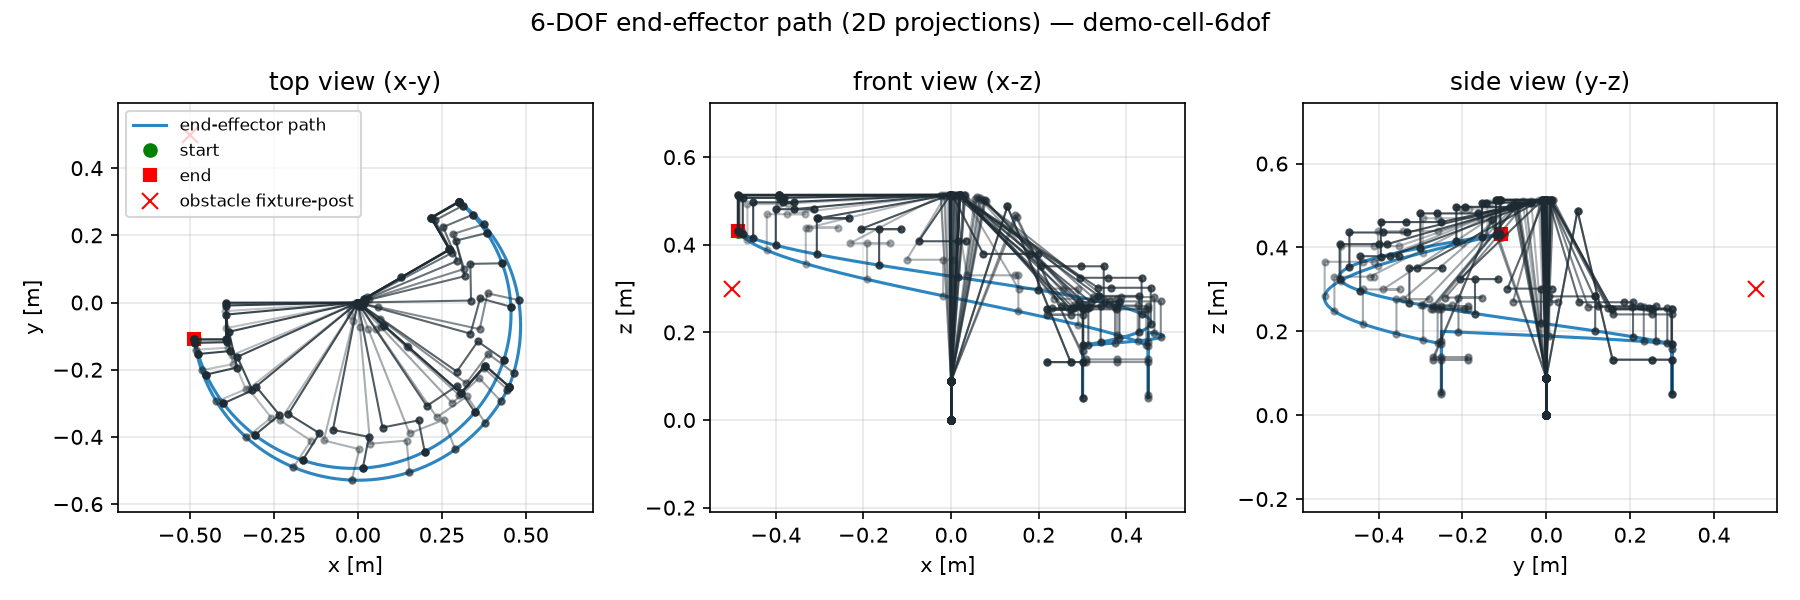

The data file committed next to this chart (first rows):
t_s, q1_rad, q2_rad, q3_rad, q4_rad, q5_rad, q6_rad, qd1_rad_s, qd2_rad_s, qd3_rad_s, qd4_rad_s, qd5_rad_s, qd6_rad_s, ee_x_m, ee_y_m, ee_z_m, gripper, clearance_m
0.0000, 0.000000, -1.571, 1.571, -1.571, -1.571, 0.000000, 0.000000, 0.000000, 0.000000, -0.000000, 0.000000, 0.000000, -0.4869, -0.1091, 0.4319, open, 0.4045
0.0100, 0.000000, -1.571, 1.571, -1.571, -1.571, 0.000001, 0.000114, 0.000012, 0.000021, -0.000032, 0.000000, 0.000187, -0.4869, -0.1091, 0.4319, open, 0.4045
0.0200, 0.000003, -1.571, 1.571, -1.571, -1.571, 0.000005, 0.000452, 0.000047, 0.000082, -0.000128, 0.000000, 0.000746, -0.4869, -0.1092, 0.4319, open, 0.4045
0.0300, 0.000010, -1.571, 1.571, -1.571, -1.571, 0.000017, 0.001012, 0.000104, 0.000183, -0.000287, 0.000000, 0.001669, -0.4869, -0.1092, 0.4319, open, 0.4045
0.0400, 0.000024, -1.571, 1.571, -1.571, -1.571, 0.000040, 0.001791, 0.000185, 0.000323, -0.000508, 0.000000, 0.002953, -0.4869, -0.1092, 0.4319, open, 0.4045
0.0500, 0.000047, -1.571, 1.571, -1.571, -1.571, 0.000077, 0.002784, 0.000287, 0.000502, -0.000790, 0.000000, 0.004590, -0.4869, -0.1092, 0.4319, open, 0.4045
0.0600, 0.000080, -1.571, 1.571, -1.571, -1.571, 0.000133, 0.003988, 0.000412, 0.000720, -0.001131, 0.000000, 0.006576, -0.4869, -0.1092, 0.4319, open, 0.4045
0.0700, 0.000127, -1.571, 1.571, -1.571, -1.571, 0.000210, 0.005401, 0.000557, 0.000975, -0.001532, 0.000000, 0.008905, -0.4869, -0.1092, 0.4318, open, 0.4045
0.0800, 0.000189, -1.571, 1.571, -1.571, -1.571, 0.000312, 0.007018, 0.000724, 0.001266, -0.001991, 0.000000, 0.01157, -0.4869, -0.1092, 0.4318, open, 0.4046
0.0900, 0.000268, -1.571, 1.571, -1.571, -1.571, 0.000442, 0.008837, 0.000912, 0.001595, -0.002507, 0.000000, 0.01457, -0.4869, -0.1093, 0.4318, open, 0.4046
0.1000, 0.000366, -1.571, 1.571, -1.571, -1.571, 0.000604, 0.01085, 0.001120, 0.001959, -0.003079, 0.000000, 0.0179, -0.4869, -0.1093, 0.4318, open, 0.4046
0.1100, 0.000486, -1.571, 1.571, -1.571, -1.571, 0.000801, 0.01307, 0.001348, 0.002358, -0.003706, 0.000000, 0.02154, -0.4869, -0.1094, 0.4318, open, 0.4047
0.1200, 0.000628, -1.571, 1.571, -1.571, -1.571, 0.001036, 0.01547, 0.001596, 0.002791, -0.004388, 0.000000, 0.02551, -0.4869, -0.1095, 0.4318, open, 0.4047
0.1300, 0.000796, -1.571, 1.571, -1.571, -1.571, 0.001312, 0.01806, 0.001864, 0.003259, -0.005123, 0.000000, 0.02978, -0.4868, -0.1095, 0.4318, open, 0.4047
0.1400, 0.000990, -1.571, 1.571, -1.571, -1.571, 0.001633, 0.02084, 0.002150, 0.003760, -0.005911, 0.000000, 0.03436, -0.4868, -0.1096, 0.4317, open, 0.4048
0.1500, 0.001213, -1.571, 1.571, -1.571, -1.571, 0.002001, 0.0238, 0.002456, 0.004294, -0.006750, 0.000000, 0.03924, -0.4868, -0.1097, 0.4317, open, 0.4049
0.1600, 0.001467, -1.571, 1.571, -1.571, -1.571, 0.002419, 0.02694, 0.002780, 0.004861, -0.007640, 0.000000, 0.04442, -0.4868, -0.1099, 0.4317, open, 0.4049
0.1700, 0.001753, -1.571, 1.571, -1.571, -1.571, 0.002890, 0.03025, 0.003122, 0.005459, -0.008580, 0.000000, 0.04988, -0.4868, -0.11, 0.4317, open, 0.405
0.1800, 0.002072, -1.571, 1.571, -1.571, -1.571, 0.003417, 0.03374, 0.003481, 0.006088, -0.009569, 0.000000, 0.05563, -0.4868, -0.1102, 0.4316, open, 0.4051
0.1900, 0.002428, -1.571, 1.571, -1.571, -1.571, 0.004003, 0.03739, 0.003859, 0.006747, -0.01061, 0.000000, 0.06166, -0.4867, -0.1103, 0.4316, open, 0.4052
0.2000, 0.002821, -1.571, 1.571, -1.572, -1.571, 0.004651, 0.04121, 0.004253, 0.007437, -0.01169, 0.000000, 0.06796, -0.4867, -0.1105, 0.4315, open, 0.4054
0.2100, 0.003253, -1.57, 1.571, -1.572, -1.571, 0.005363, 0.0452, 0.004664, 0.008156, -0.01282, 0.000000, 0.07453, -0.4867, -0.1107, 0.4315, open, 0.4055
0.2200, 0.003725, -1.57, 1.571, -1.572, -1.571, 0.006143, 0.04934, 0.005092, 0.008904, -0.014, 0.000000, 0.08136, -0.4867, -0.111, 0.4314, open, 0.4056
0.2300, 0.004240, -1.57, 1.572, -1.572, -1.571, 0.006991, 0.05365, 0.005536, 0.009680, -0.01522, 0.000000, 0.08846, -0.4866, -0.1112, 0.4314, open, 0.4058
0.2400, 0.004799, -1.57, 1.572, -1.572, -1.571, 0.007913, 0.0581, 0.005996, 0.01048, -0.01648, 0.000000, 0.0958, -0.4866, -0.1115, 0.4313, open, 0.406
0.2500, 0.005403, -1.57, 1.572, -1.572, -1.571, 0.008908, 0.06271, 0.006471, 0.01132, -0.01779, 0.000000, 0.1034, -0.4865, -0.1118, 0.4313, open, 0.4061
0.2600, 0.006053, -1.57, 1.572, -1.573, -1.571, 0.009981, 0.06746, 0.006962, 0.01217, -0.01914, 0.000000, 0.1112, -0.4865, -0.1121, 0.4312, open, 0.4063
0.2700, 0.006753, -1.57, 1.572, -1.573, -1.571, 0.01113, 0.07236, 0.007468, 0.01306, -0.02053, 0.000000, 0.1193, -0.4864, -0.1124, 0.4311, open, 0.4066
0.2800, 0.007501, -1.57, 1.572, -1.573, -1.571, 0.01237, 0.07741, 0.007988, 0.01397, -0.02196, 0.000000, 0.1276, -0.4864, -0.1128, 0.431, open, 0.4068
0.2900, 0.008301, -1.57, 1.572, -1.573, -1.571, 0.01369, 0.08259, 0.008523, 0.0149, -0.02343, 0.000000, 0.1362, -0.4863, -0.1132, 0.4309, open, 0.407
0.3000, 0.009153, -1.57, 1.572, -1.573, -1.571, 0.01509, 0.0879, 0.009071, 0.01586, -0.02493, 0.000000, 0.1449, -0.4863, -0.1136, 0.4308, open, 0.4073
0.3100, 0.01006, -1.57, 1.573, -1.574, -1.571, 0.01659, 0.09335, 0.009634, 0.01685, -0.02648, 0.000000, 0.1539, -0.4862, -0.114, 0.4307, open, 0.4076
0.3200, 0.01102, -1.57, 1.573, -1.574, -1.571, 0.01817, 0.09893, 0.01021, 0.01785, -0.02806, 0.000000, 0.1631, -0.4861, -0.1145, 0.4306, open, 0.4079
0.3300, 0.01204, -1.57, 1.573, -1.574, -1.571, 0.01985, 0.1046, 0.0108, 0.01888, -0.02968, 0.000000, 0.1725, -0.4861, -0.115, 0.4305, open, 0.4082
0.3400, 0.01311, -1.569, 1.573, -1.575, -1.571, 0.02162, 0.1105, 0.0114, 0.01994, -0.03134, 0.000000, 0.1822, -0.486, -0.1155, 0.4304, open, 0.4085
0.3500, 0.01425, -1.569, 1.573, -1.575, -1.571, 0.02349, 0.1164, 0.01201, 0.02101, -0.03302, 0.000000, 0.192, -0.4859, -0.1161, 0.4303, open, 0.4088
0.3600, 0.01544, -1.569, 1.574, -1.575, -1.571, 0.02546, 0.1225, 0.01264, 0.0221, -0.03475, 0.000000, 0.202, -0.4858, -0.1167, 0.4301, open, 0.4092
0.3700, 0.0167, -1.569, 1.574, -1.576, -1.571, 0.02754, 0.1287, 0.01328, 0.02322, -0.0365, 0.000000, 0.2122, -0.4857, -0.1173, 0.43, open, 0.4096
0.3800, 0.01802, -1.569, 1.574, -1.576, -1.571, 0.02971, 0.135, 0.01393, 0.02436, -0.03829, 0.000000, 0.2226, -0.4856, -0.1179, 0.4299, open, 0.41
0.3900, 0.0194, -1.569, 1.574, -1.576, -1.571, 0.03199, 0.1414, 0.01459, 0.02552, -0.04011, 0.000000, 0.2332, -0.4855, -0.1186, 0.4297, open, 0.4104
0.4000, 0.02085, -1.569, 1.575, -1.577, -1.571, 0.03437, 0.1479, 0.01527, 0.02669, -0.04196, 0.000000, 0.2439, -0.4854, -0.1193, 0.4295, open, 0.4109
0.4100, 0.02236, -1.568, 1.575, -1.577, -1.571, 0.03687, 0.1545, 0.01595, 0.02789, -0.04384, 0.000000, 0.2548, -0.4853, -0.12, 0.4294, open, 0.4113
0.4200, 0.02394, -1.568, 1.575, -1.578, -1.571, 0.03947, 0.1613, 0.01664, 0.0291, -0.04574, 0.000000, 0.2659, -0.4852, -0.1208, 0.4292, open, 0.4118
0.4300, 0.02558, -1.568, 1.575, -1.578, -1.571, 0.04218, 0.1681, 0.01735, 0.03033, -0.04768, 0.000000, 0.2772, -0.4851, -0.1216, 0.429, open, 0.4123
0.4400, 0.0273, -1.568, 1.576, -1.579, -1.571, 0.04501, 0.175, 0.01806, 0.03158, -0.04964, 0.000000, 0.2886, -0.4849, -0.1224, 0.4288, open, 0.4129
0.4500, 0.02908, -1.568, 1.576, -1.579, -1.571, 0.04796, 0.182, 0.01878, 0.03285, -0.05163, 0.000000, 0.3002, -0.4848, -0.1233, 0.4286, open, 0.4134
0.4600, 0.03094, -1.568, 1.576, -1.58, -1.571, 0.05102, 0.1891, 0.01952, 0.03413, -0.05365, 0.000000, 0.3119, -0.4846, -0.1242, 0.4284, open, 0.414
0.4700, 0.03287, -1.567, 1.577, -1.58, -1.571, 0.0542, 0.1963, 0.02026, 0.03543, -0.05569, 0.000000, 0.3237, -0.4845, -0.1251, 0.4282, open, 0.4146
0.4800, 0.03487, -1.567, 1.577, -1.581, -1.571, 0.05749, 0.2036, 0.02101, 0.03674, -0.05776, 0.000000, 0.3358, -0.4843, -0.1261, 0.428, open, 0.4152
0.4900, 0.03694, -1.567, 1.577, -1.581, -1.571, 0.06091, 0.211, 0.02177, 0.03807, -0.05985, 0.000000, 0.3479, -0.4841, -0.1271, 0.4277, open, 0.4159
0.5000, 0.03909, -1.567, 1.578, -1.582, -1.571, 0.06445, 0.2184, 0.02254, 0.03942, -0.06196, 0.000000, 0.3602, -0.484, -0.1282, 0.4275, open, 0.4165
0.5100, 0.04131, -1.567, 1.578, -1.583, -1.571, 0.06811, 0.226, 0.02332, 0.04077, -0.06409, 0.000000, 0.3726, -0.4838, -0.1292, 0.4273, open, 0.4172
0.5200, 0.04361, -1.566, 1.579, -1.583, -1.571, 0.0719, 0.2336, 0.0241, 0.04215, -0.06625, 0.000000, 0.3851, -0.4836, -0.1304, 0.427, open, 0.418
0.5300, 0.04598, -1.566, 1.579, -1.584, -1.571, 0.07582, 0.2412, 0.02489, 0.04353, -0.06842, 0.000000, 0.3978, -0.4833, -0.1315, 0.4267, open, 0.4187
0.5400, 0.04843, -1.566, 1.58, -1.585, -1.571, 0.07986, 0.249, 0.02569, 0.04493, -0.07062, 0.000000, 0.4105, -0.4831, -0.1327, 0.4265, open, 0.4195
0.5500, 0.05096, -1.566, 1.58, -1.585, -1.571, 0.08403, 0.2568, 0.0265, 0.04634, -0.07284, 0.000000, 0.4234, -0.4829, -0.1339, 0.4262, open, 0.4203
0.5600, 0.05357, -1.565, 1.58, -1.586, -1.571, 0.08833, 0.2647, 0.02731, 0.04776, -0.07507, 0.000000, 0.4364, -0.4827, -0.1352, 0.4259, open, 0.4211
0.5700, 0.05625, -1.565, 1.581, -1.587, -1.571, 0.09276, 0.2726, 0.02813, 0.04919, -0.07733, 0.000000, 0.4495, -0.4824, -0.1365, 0.4256, open, 0.422
0.5800, 0.05902, -1.565, 1.581, -1.588, -1.571, 0.09732, 0.2806, 0.02896, 0.05064, -0.07959, 0.000000, 0.4627, -0.4821, -0.1378, 0.4253, open, 0.4228
0.5900, 0.06187, -1.564, 1.582, -1.588, -1.571, 0.102, 0.2887, 0.02979, 0.05209, -0.08188, 0.000000, 0.476, -0.4819, -0.1392, 0.425, open, 0.4237
... 1,158 more rows
